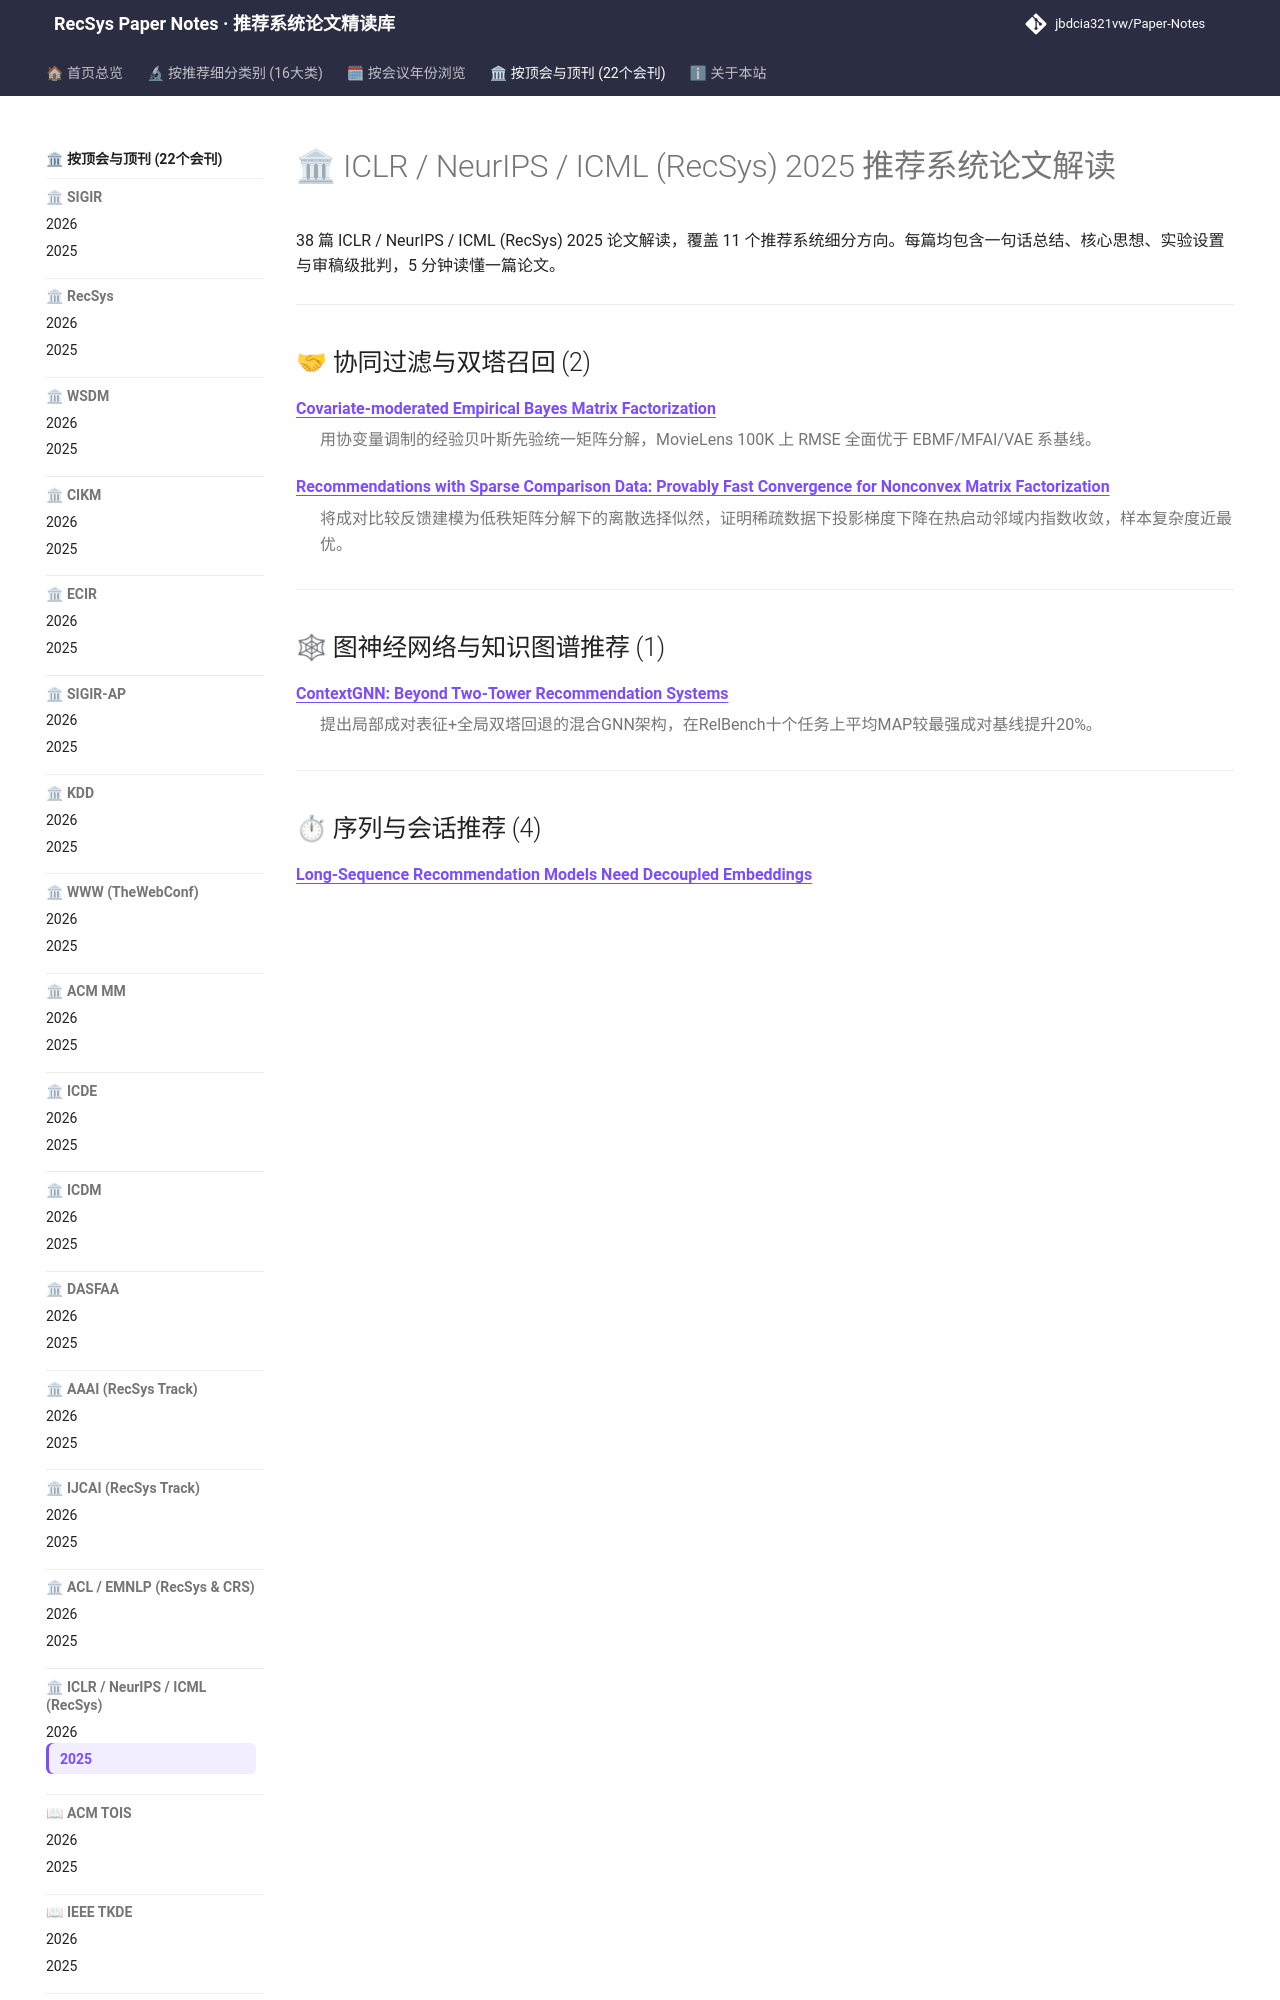

repository: jbdcia321vw/Paper-Notes · page: venues/ICLR_NeurIPS_ICML/2025/index.html · generator: mkdocs

---
hide:
  - toc
---

# 🏛 ICLR / NeurIPS / ICML (RecSys) 2025 推荐系统论文解读

38 篇 ICLR / NeurIPS / ICML (RecSys) 2025 论文解读，覆盖 11 个推荐系统细分方向。每篇均包含一句话总结、核心思想、实验设置与审稿级批判，5 分钟读懂一篇论文。

<div class="conf-index">
<hr />
<h2 id="collaborative_filtering">🤝 协同过滤与双塔召回 (2)</h2>
<dl>
<dt><strong><a href="collaborative_filtering/covariate_moderated_empirical_bayes_matrix_factorization/">Covariate-moderated Empirical Bayes Matrix Factorization</a></strong></dt>
<dd>
<p>用协变量调制的经验贝叶斯先验统一矩阵分解，MovieLens 100K 上 RMSE 全面优于 EBMF/MFAI/VAE 系基线。</p>
</dd>
<dt><strong><a href="collaborative_filtering/recommendations_with_sparse_comparison_data_provably_fast_convergence_for_n/">Recommendations with Sparse Comparison Data: Provably Fast Convergence for Nonconvex Matrix Factorization</a></strong></dt>
<dd>
<p>将成对比较反馈建模为低秩矩阵分解下的离散选择似然，证明稀疏数据下投影梯度下降在热启动邻域内指数收敛，样本复杂度近最优。</p>
</dd>
</dl>
<hr />
<h2 id="graph_rec">🕸 图神经网络与知识图谱推荐 (1)</h2>
<dl>
<dt><strong><a href="graph_rec/contextgnn_beyond_two_tower_recommendation_systems/">ContextGNN: Beyond Two-Tower Recommendation Systems</a></strong></dt>
<dd>
<p>提出局部成对表征+全局双塔回退的混合GNN架构，在RelBench十个任务上平均MAP较最强成对基线提升20%。</p>
</dd>
</dl>
<hr />
<h2 id="sequential_rec">⏱ 序列与会话推荐 (4)</h2>
<dl>
<dt><strong><a href="sequential_rec/long_sequence_recommendation_models_need_decoupled_embeddings/">Long-Sequence Recommendation Models Need Decoupled Embeddings</a></strong></dt>
<dd>
<p>揭示长序列推荐中注意力与表征共享嵌入导致的梯度支配与冲突，提出双嵌入表 DARE，AUC 最高提升 9‰ 并加速检索 50%。</p>
</dd>
<dt><strong><a href="sequential_rec/panther_generative_pretraining_beyond_language_for_sequential_user_behavior/">PANTHER: Generative Pretraining Beyond Language for Sequential User Behavior Modeling</a></strong></dt>
<dd>
<p>将支付交易视为行为 token 做生成式预训练，SPRM 卷积+原型交叉注意力捕捉周期模式，用户画像对比学习，微信支付线上欺诈召回 +38.6%。</p>
</dd>
<dt><strong><a href="sequential_rec/semantic_retrieval_augmented_contrastive_learning_for_sequential_recommenda/">Semantic Retrieval Augmented Contrastive Learning for Sequential Recommendation</a></strong></dt>
<dd>
<p>用 LLM 语义检索构建用户/物品候选池并配可学习样本合成器，替代随机增广与 K-Means 硬规则，全库排序下 HR@20 最高提升 11.82%。</p>
</dd>
<dt><strong><a href="sequential_rec/tv_rec_time_variant_convolutional_filter_for_sequential_recommendation/">TV-Rec: Time-Variant Convolutional Filter for Sequential Recommendation</a></strong></dt>
<dd>
<p>用图信号处理中的时变图滤波器替代固定卷积核与自注意力，在6个基准上全库排序平均提升7.49%且推理更快。</p>
</dd>
</dl>
<hr />
<h2 id="generative_rec">✨ 生成式推荐与离散语义 ID (6)</h2>
<dl>
<dt><strong><a href="generative_rec/actionpiece_contextually_tokenizing_action_sequences_for_generative_recomme/">ActionPiece: Contextually Tokenizing Action Sequences for Generative Recommendation</a></strong></dt>
<dd>
<p>首个上下文感知的动作序列分词器，将动作建模为无序特征集，用加权共现合并+集合置换正则实现同一动作在不同上下文下差异化分词，NDCG@10 相对提升 6.0%–12.8%。</p>
</dd>
<dt><strong><a href="generative_rec/efficient_inference_for_large_language_model_based_generative_recommendatio/">Efficient Inference for Large Language Model-based Generative Recommendation</a></strong></dt>
<dd>
<p>将投机解码引入 LLM 生成式推荐，提出 N-to-K 验证下的 AtSpeed-S/R 对齐目标与松弛采样验证，实现近 2×–2.5× 无损/近似无损加速。</p>
</dd>
<dt><strong><a href="generative_rec/listwise_preference_diffusion_optimization_for_user_behavior_trajectories_p/">Listwise Preference Diffusion Optimization for User Behavior Trajectories Prediction</a></strong></dt>
<dd>
<p>将 Plackett-Luce 列表级排序信号注入扩散 ELBO，实现多步用户行为轨迹的连贯生成，并提出 SeqMatc
